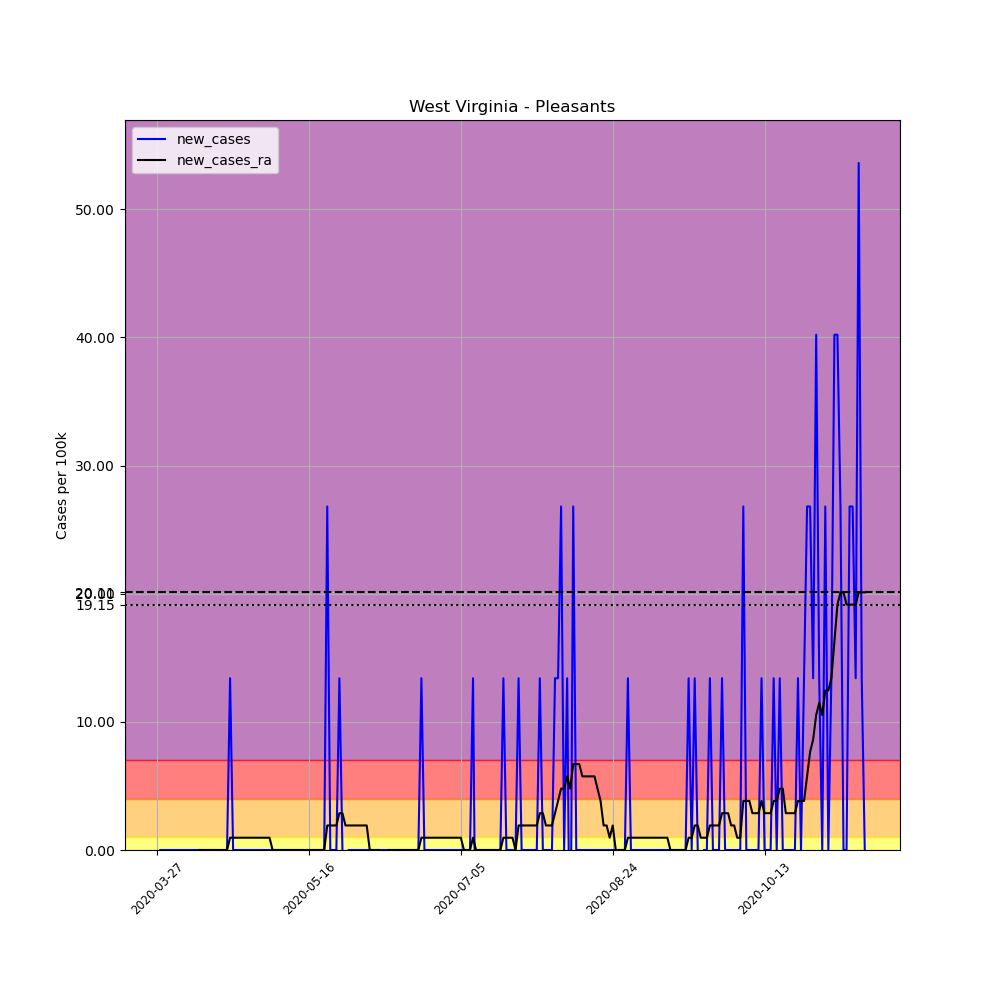

The table this chart was drawn from, first rows:
, date, county, state, fips, cases, deaths, COUNTY, STNAME, CTYNAME, POPESTIMATE2019, per_100k, new_cases, new_cases_ra
422110, 2020-03-27, Pleasants, West Virginia, 54073, 1, 0, 73, West Virginia, Pleasants, 7460, 13.4, , 
422111, 2020-03-28, Pleasants, West Virginia, 54073, 1, 0, 73, West Virginia, Pleasants, 7460, 13.4, 0.0, 
422112, 2020-03-29, Pleasants, West Virginia, 54073, 1, 0, 73, West Virginia, Pleasants, 7460, 13.4, 0.0, 
422113, 2020-03-30, Pleasants, West Virginia, 54073, 1, 0, 73, West Virginia, Pleasants, 7460, 13.4, 0.0, 
422114, 2020-03-31, Pleasants, West Virginia, 54073, 1, 0, 73, West Virginia, Pleasants, 7460, 13.4, 0.0, 
422115, 2020-04-01, Pleasants, West Virginia, 54073, 1, 0, 73, West Virginia, Pleasants, 7460, 13.4, 0.0, 
422116, 2020-04-02, Pleasants, West Virginia, 54073, 1, 0, 73, West Virginia, Pleasants, 7460, 13.4, 0.0, 
422117, 2020-04-03, Pleasants, West Virginia, 54073, 1, 0, 73, West Virginia, Pleasants, 7460, 13.4, 0.0, 
422118, 2020-04-04, Pleasants, West Virginia, 54073, 1, 0, 73, West Virginia, Pleasants, 7460, 13.4, 0.0, 
422119, 2020-04-05, Pleasants, West Virginia, 54073, 1, 0, 73, West Virginia, Pleasants, 7460, 13.4, 0.0, 
422120, 2020-04-06, Pleasants, West Virginia, 54073, 1, 0, 73, West Virginia, Pleasants, 7460, 13.4, 0.0, 
422121, 2020-04-07, Pleasants, West Virginia, 54073, 1, 0, 73, West Virginia, Pleasants, 7460, 13.4, 0.0, 
422122, 2020-04-08, Pleasants, West Virginia, 54073, 1, 0, 73, West Virginia, Pleasants, 7460, 13.4, 0.0, 
422123, 2020-04-09, Pleasants, West Virginia, 54073, 1, 0, 73, West Virginia, Pleasants, 7460, 13.4, 0.0, 
422124, 2020-04-10, Pleasants, West Virginia, 54073, 1, 0, 73, West Virginia, Pleasants, 7460, 13.4, 0.0, 0.0
422125, 2020-04-11, Pleasants, West Virginia, 54073, 1, 0, 73, West Virginia, Pleasants, 7460, 13.4, 0.0, 0.0
422126, 2020-04-12, Pleasants, West Virginia, 54073, 1, 0, 73, West Virginia, Pleasants, 7460, 13.4, 0.0, 0.0
422127, 2020-04-13, Pleasants, West Virginia, 54073, 1, 0, 73, West Virginia, Pleasants, 7460, 13.4, 0.0, 0.0
422128, 2020-04-14, Pleasants, West Virginia, 54073, 1, 0, 73, West Virginia, Pleasants, 7460, 13.4, 0.0, 0.0
422129, 2020-04-15, Pleasants, West Virginia, 54073, 1, 0, 73, West Virginia, Pleasants, 7460, 13.4, 0.0, 0.0
422130, 2020-04-16, Pleasants, West Virginia, 54073, 1, 0, 73, West Virginia, Pleasants, 7460, 13.4, 0.0, 0.0
422131, 2020-04-17, Pleasants, West Virginia, 54073, 1, 0, 73, West Virginia, Pleasants, 7460, 13.4, 0.0, 0.0
422132, 2020-04-18, Pleasants, West Virginia, 54073, 1, 0, 73, West Virginia, Pleasants, 7460, 13.4, 0.0, 0.0
422133, 2020-04-19, Pleasants, West Virginia, 54073, 1, 0, 73, West Virginia, Pleasants, 7460, 13.4, 0.0, 0.0
422134, 2020-04-20, Pleasants, West Virginia, 54073, 2, 0, 73, West Virginia, Pleasants, 7460, 26.81, 13.4, 0.9575
422135, 2020-04-21, Pleasants, West Virginia, 54073, 2, 0, 73, West Virginia, Pleasants, 7460, 26.81, 0.0, 0.9575
422136, 2020-04-22, Pleasants, West Virginia, 54073, 2, 0, 73, West Virginia, Pleasants, 7460, 26.81, 0.0, 0.9575
422137, 2020-04-23, Pleasants, West Virginia, 54073, 2, 0, 73, West Virginia, Pleasants, 7460, 26.81, 0.0, 0.9575
422138, 2020-04-24, Pleasants, West Virginia, 54073, 2, 0, 73, West Virginia, Pleasants, 7460, 26.81, 0.0, 0.9575
422139, 2020-04-25, Pleasants, West Virginia, 54073, 2, 0, 73, West Virginia, Pleasants, 7460, 26.81, 0.0, 0.9575
422140, 2020-04-26, Pleasants, West Virginia, 54073, 2, 0, 73, West Virginia, Pleasants, 7460, 26.81, 0.0, 0.9575
422141, 2020-04-27, Pleasants, West Virginia, 54073, 2, 0, 73, West Virginia, Pleasants, 7460, 26.81, 0.0, 0.9575
422142, 2020-04-28, Pleasants, West Virginia, 54073, 2, 0, 73, West Virginia, Pleasants, 7460, 26.81, 0.0, 0.9575
422143, 2020-04-29, Pleasants, West Virginia, 54073, 2, 0, 73, West Virginia, Pleasants, 7460, 26.81, 0.0, 0.9575
422144, 2020-04-30, Pleasants, West Virginia, 54073, 2, 0, 73, West Virginia, Pleasants, 7460, 26.81, 0.0, 0.9575
422145, 2020-05-01, Pleasants, West Virginia, 54073, 2, 0, 73, West Virginia, Pleasants, 7460, 26.81, 0.0, 0.9575
422146, 2020-05-02, Pleasants, West Virginia, 54073, 2, 0, 73, West Virginia, Pleasants, 7460, 26.81, 0.0, 0.9575
422147, 2020-05-03, Pleasants, West Virginia, 54073, 2, 0, 73, West Virginia, Pleasants, 7460, 26.81, 0.0, 0.9575
422148, 2020-05-04, Pleasants, West Virginia, 54073, 2, 0, 73, West Virginia, Pleasants, 7460, 26.81, 0.0, 0.0
422149, 2020-05-05, Pleasants, West Virginia, 54073, 2, 0, 73, West Virginia, Pleasants, 7460, 26.81, 0.0, 0.0
422150, 2020-05-06, Pleasants, West Virginia, 54073, 2, 0, 73, West Virginia, Pleasants, 7460, 26.81, 0.0, 0.0
422151, 2020-05-07, Pleasants, West Virginia, 54073, 2, 0, 73, West Virginia, Pleasants, 7460, 26.81, 0.0, 0.0
422152, 2020-05-08, Pleasants, West Virginia, 54073, 2, 0, 73, West Virginia, Pleasants, 7460, 26.81, 0.0, 0.0
422153, 2020-05-09, Pleasants, West Virginia, 54073, 2, 0, 73, West Virginia, Pleasants, 7460, 26.81, 0.0, 0.0
422154, 2020-05-10, Pleasants, West Virginia, 54073, 2, 0, 73, West Virginia, Pleasants, 7460, 26.81, 0.0, 0.0
422155, 2020-05-11, Pleasants, West Virginia, 54073, 2, 0, 73, West Virginia, Pleasants, 7460, 26.81, 0.0, 0.0
422156, 2020-05-12, Pleasants, West Virginia, 54073, 2, 0, 73, West Virginia, Pleasants, 7460, 26.81, 0.0, 0.0
422157, 2020-05-13, Pleasants, West Virginia, 54073, 2, 0, 73, West Virginia, Pleasants, 7460, 26.81, 0.0, 0.0
422158, 2020-05-14, Pleasants, West Virginia, 54073, 2, 0, 73, West Virginia, Pleasants, 7460, 26.81, 0.0, 0.0
422159, 2020-05-15, Pleasants, West Virginia, 54073, 2, 0, 73, West Virginia, Pleasants, 7460, 26.81, 0.0, 0.0
422160, 2020-05-16, Pleasants, West Virginia, 54073, 2, 0, 73, West Virginia, Pleasants, 7460, 26.81, 0.0, 0.0
422161, 2020-05-17, Pleasants, West Virginia, 54073, 2, 0, 73, West Virginia, Pleasants, 7460, 26.81, 0.0, 0.0
422162, 2020-05-18, Pleasants, West Virginia, 54073, 2, 0, 73, West Virginia, Pleasants, 7460, 26.81, 0.0, 0.0
422163, 2020-05-19, Pleasants, West Virginia, 54073, 2, 0, 73, West Virginia, Pleasants, 7460, 26.81, 0.0, 0.0
422164, 2020-05-20, Pleasants, West Virginia, 54073, 2, 0, 73, West Virginia, Pleasants, 7460, 26.81, 0.0, 0.0
422165, 2020-05-21, Pleasants, West Virginia, 54073, 2, 0, 73, West Virginia, Pleasants, 7460, 26.81, 0.0, 0.0
422166, 2020-05-22, Pleasants, West Virginia, 54073, 4, 0, 73, West Virginia, Pleasants, 7460, 53.62, 26.81, 1.915
422167, 2020-05-23, Pleasants, West Virginia, 54073, 4, 0, 73, West Virginia, Pleasants, 7460, 53.62, 0.0, 1.915
422168, 2020-05-24, Pleasants, West Virginia, 54073, 4, 0, 73, West Virginia, Pleasants, 7460, 53.62, 0.0, 1.915
422169, 2020-05-25, Pleasants, West Virginia, 54073, 4, 0, 73, West Virginia, Pleasants, 7460, 53.62, 0.0, 1.915
... 174 more rows
